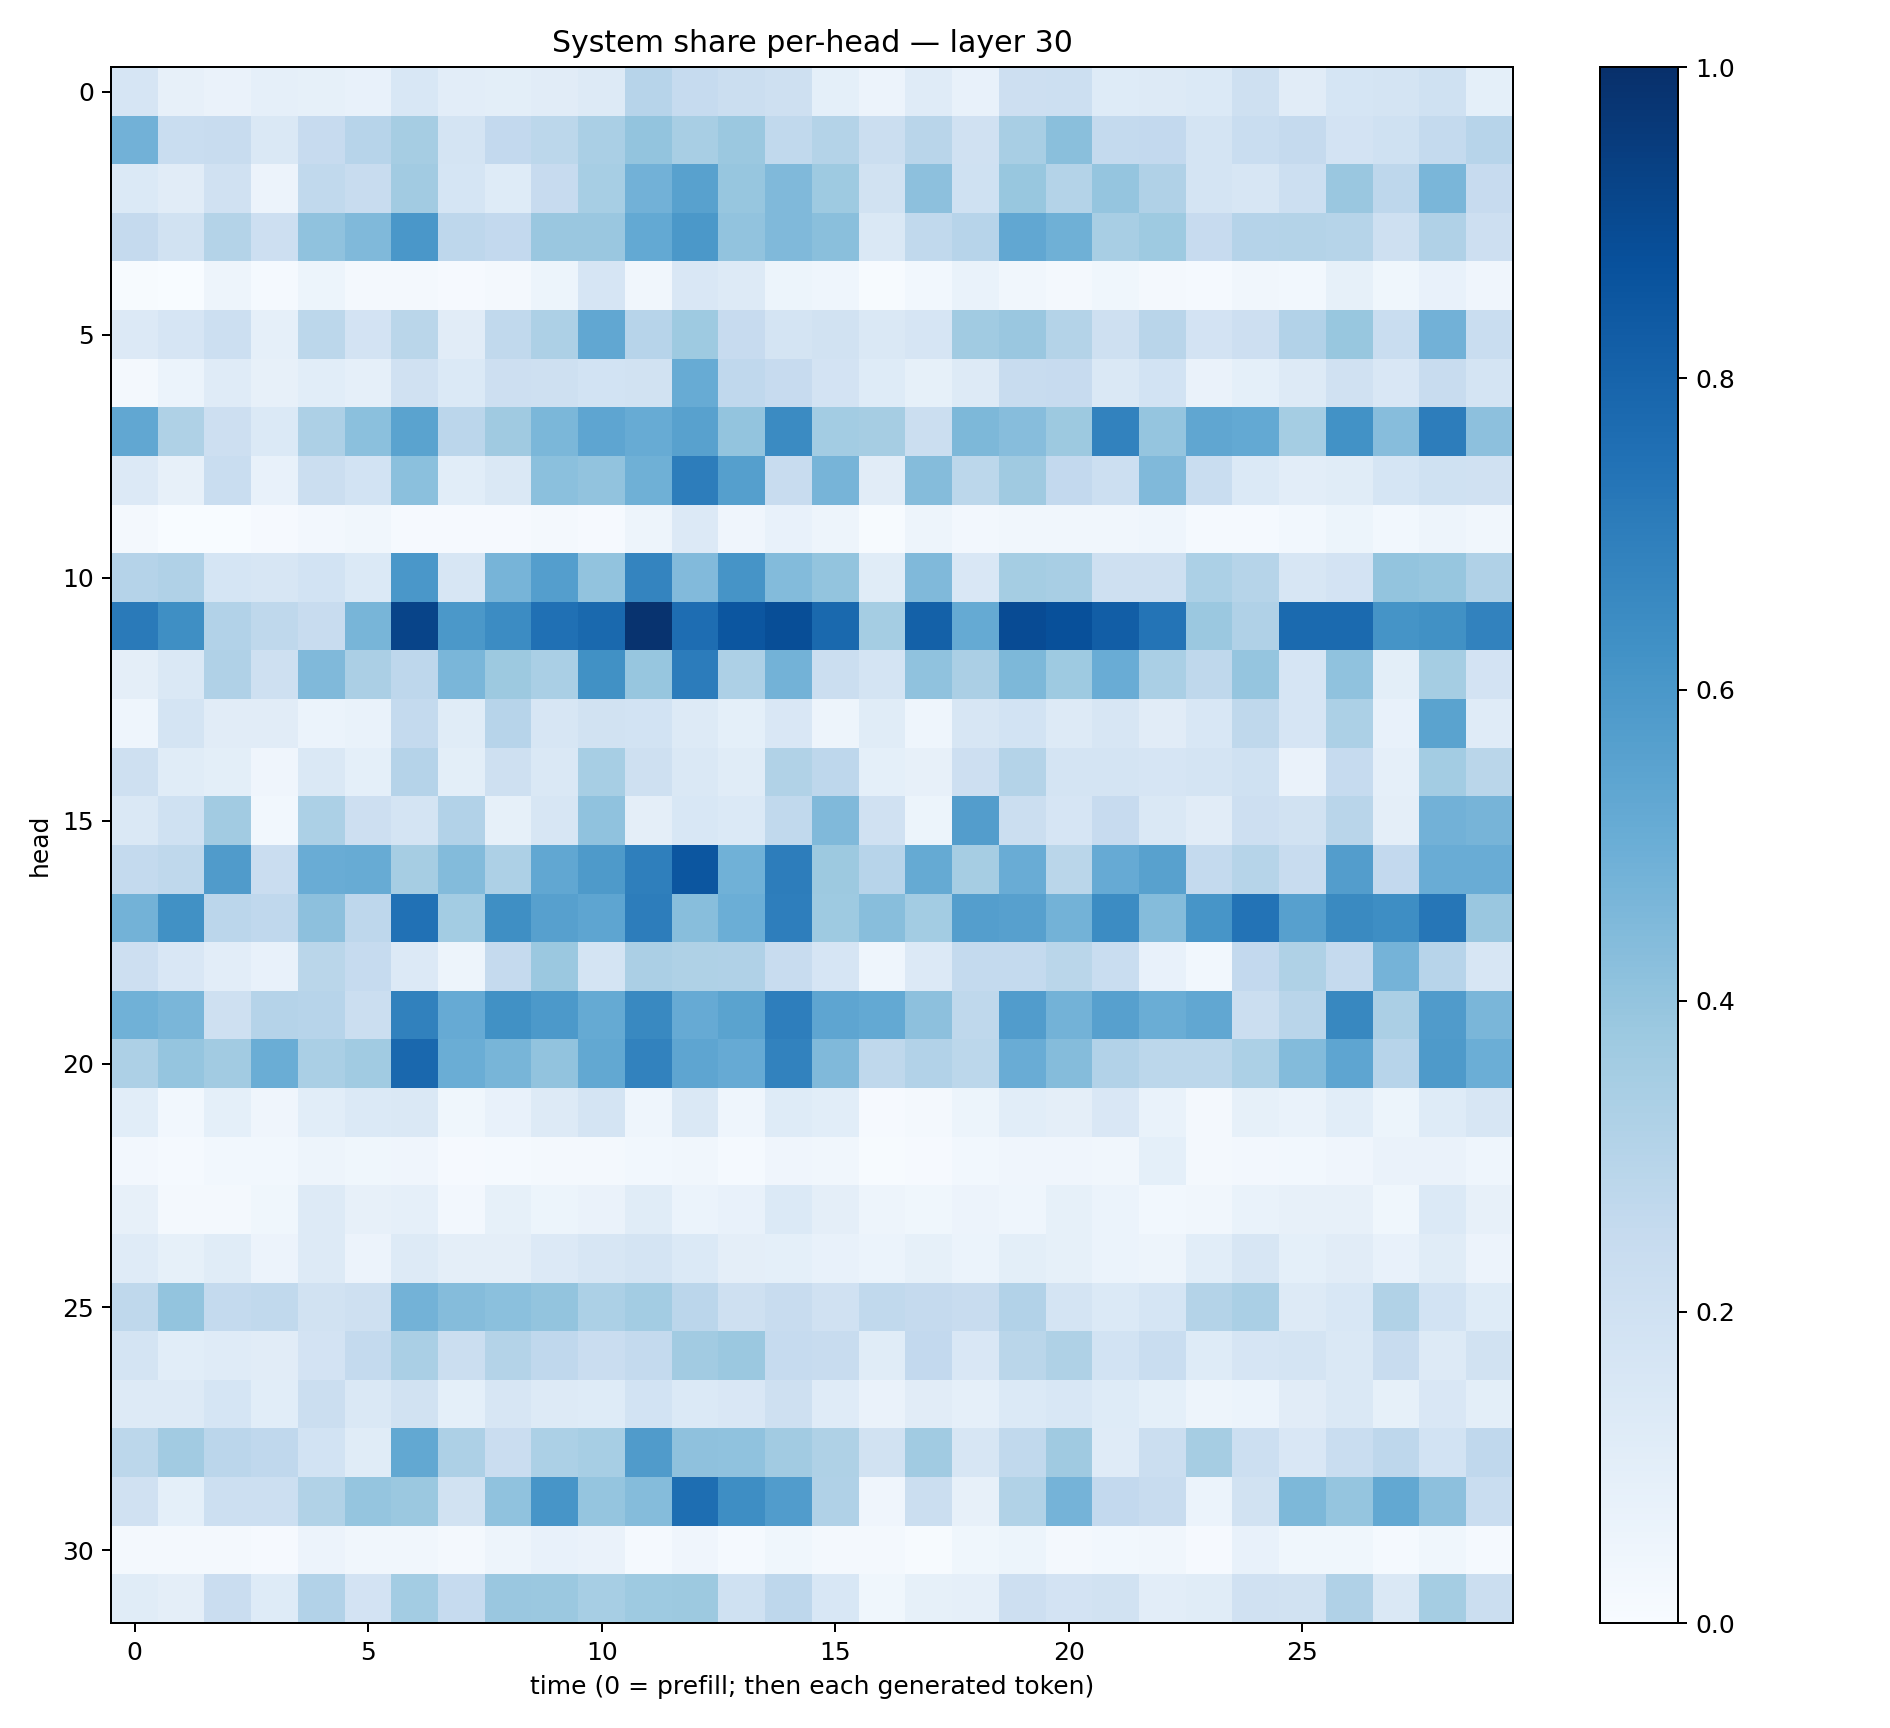

Data behind this chart, as committed beside it:
0.16439047, 0.0813167, 0.063380696, 0.0862403, 0.08299148, 0.07513376, 0.15590736, 0.103687346, 0.09996529, 0.1108045, 0.12558202, 0.29299852, 0.24846387, 0.22519058, 0.20761588, 0.09218044, 0.05636093, 0.118605934, 0.074871354, 0.21129982, 0.21500601, 0.12452878, 0.12504043, 0.14043948
0.482, 0.2328, 0.2355, 0.1481, 0.2423, 0.293, 0.3486, 0.1729, 0.2606, 0.2801, 0.3395, 0.4, 0.3409, 0.3826, 0.2643, 0.3075, 0.2224, 0.291, 0.1992, 0.3422, 0.4233, 0.2547, 0.2599, 0.172
0.1403, 0.1116, 0.1985, 0.05635, 0.262, 0.2414, 0.3604, 0.169, 0.1231, 0.2456, 0.3464, 0.4807, 0.5565, 0.3928, 0.4471, 0.3742, 0.1897, 0.4165, 0.1992, 0.3874, 0.3071, 0.3956, 0.3172, 0.1762
0.2503, 0.1936, 0.3064, 0.213, 0.4101, 0.448, 0.5997, 0.2767, 0.2582, 0.384, 0.3861, 0.5197, 0.5972, 0.4052, 0.446, 0.4227, 0.1466, 0.264, 0.2938, 0.5279, 0.4883, 0.3425, 0.3711, 0.2445
0.005171, 0.003857, 0.04975, 0.01367, 0.05405, 0.02229, 0.02145, 0.01133, 0.02039, 0.05362, 0.1651, 0.03341, 0.1507, 0.1305, 0.05337, 0.04482, 0.004735, 0.02753, 0.06768, 0.03393, 0.02236, 0.03643, 0.01639, 0.01194
0.1365, 0.1673, 0.2186, 0.08919, 0.2777, 0.1808, 0.2884, 0.1129, 0.2645, 0.325, 0.5276, 0.2953, 0.3727, 0.245, 0.1751, 0.1929, 0.1425, 0.1672, 0.3666, 0.383, 0.3049, 0.2068, 0.2906, 0.181
0.01969, 0.06206, 0.119, 0.07976, 0.1083, 0.08646, 0.198, 0.1396, 0.2117, 0.2108, 0.1869, 0.1924, 0.5097, 0.268, 0.2448, 0.1803, 0.1223, 0.08593, 0.1262, 0.2408, 0.2429, 0.1455, 0.1861, 0.06458
0.5277, 0.3209, 0.2115, 0.1374, 0.3265, 0.4188, 0.5474, 0.2825, 0.3696, 0.4573, 0.538, 0.5099, 0.5551, 0.4004, 0.6514, 0.3583, 0.349, 0.2198, 0.4546, 0.4308, 0.3754, 0.6807, 0.3953, 0.5316
0.1338, 0.07816, 0.2339, 0.07084, 0.2247, 0.1871, 0.4182, 0.1074, 0.1412, 0.4189, 0.4025, 0.491, 0.6994, 0.5658, 0.2405, 0.4688, 0.113, 0.4348, 0.2793, 0.3687, 0.2594, 0.2185, 0.4467, 0.2342
0.0214, 0.001985, 0.002422, 0.01099, 0.02728, 0.0327, 0.01076, 0.01154, 0.01121, 0.0178, 0.01138, 0.04838, 0.1331, 0.04009, 0.07612, 0.05052, 0.005749, 0.04832, 0.02402, 0.03283, 0.03392, 0.03308, 0.04332, 0.01353
0.3039, 0.3178, 0.1685, 0.1582, 0.1871, 0.1376, 0.6009, 0.1597, 0.4709, 0.5688, 0.4042, 0.6738, 0.4438, 0.6106, 0.4406, 0.3998, 0.1167, 0.4479, 0.1523, 0.3554, 0.3412, 0.2065, 0.2071, 0.3305
0.7123, 0.634, 0.3119, 0.2731, 0.2418, 0.4653, 0.92, 0.5963, 0.646, 0.7538, 0.7779, 0.9863, 0.7655, 0.855, 0.8838, 0.7812, 0.3518, 0.8086, 0.5164, 0.8944, 0.8759, 0.8217, 0.7364, 0.3813
0.09558, 0.1414, 0.3194, 0.2051, 0.4477, 0.3336, 0.2767, 0.4622, 0.3755, 0.3389, 0.6257, 0.3939, 0.7042, 0.3267, 0.48, 0.2254, 0.1771, 0.4069, 0.335, 0.4569, 0.3749, 0.5064, 0.3382, 0.2723
0.04381, 0.1742, 0.1113, 0.1114, 0.05983, 0.06847, 0.2563, 0.1154, 0.2967, 0.1617, 0.1899, 0.1859, 0.1264, 0.09227, 0.149, 0.04967, 0.1163, 0.04518, 0.1595, 0.1865, 0.1303, 0.1609, 0.1121, 0.1541
0.2093, 0.1141, 0.1008, 0.03915, 0.1443, 0.09023, 0.3027, 0.09938, 0.207, 0.1454, 0.3451, 0.2041, 0.142, 0.1167, 0.3162, 0.2738, 0.09121, 0.08044, 0.2136, 0.3065, 0.173, 0.1741, 0.1667, 0.1766
0.1455, 0.2005, 0.3598, 0.02912, 0.3299, 0.2121, 0.1753, 0.3115, 0.0822, 0.1576, 0.4095, 0.09732, 0.1541, 0.1383, 0.2655, 0.4489, 0.1955, 0.05217, 0.5714, 0.2249, 0.1643, 0.2432, 0.1444, 0.1122
0.2573, 0.2703, 0.581, 0.2299, 0.5058, 0.511, 0.3487, 0.4408, 0.3265, 0.5307, 0.5887, 0.6952, 0.855, 0.4877, 0.7001, 0.3751, 0.294, 0.5158, 0.3514, 0.506, 0.2863, 0.5142, 0.5552, 0.2554
0.4779, 0.6253, 0.2846, 0.2686, 0.4179, 0.2768, 0.7467, 0.3593, 0.6363, 0.5591, 0.5371, 0.7018, 0.4269, 0.4976, 0.6962, 0.3724, 0.428, 0.358, 0.5693, 0.5613, 0.4771, 0.6449, 0.4349, 0.6091
0.2128, 0.1495, 0.1042, 0.07677, 0.2888, 0.2488, 0.1334, 0.04907, 0.2515, 0.3799, 0.1726, 0.3321, 0.3206, 0.317, 0.2412, 0.1647, 0.04422, 0.1365, 0.2547, 0.2561, 0.2872, 0.2338, 0.07445, 0.0287
0.4876, 0.4643, 0.2031, 0.3041, 0.2963, 0.2254, 0.6857, 0.5136, 0.6285, 0.5926, 0.5162, 0.6577, 0.5126, 0.5506, 0.6973, 0.5376, 0.5223, 0.4141, 0.2712, 0.5752, 0.477, 0.5625, 0.5036, 0.5309
0.3259, 0.398, 0.3597, 0.5003, 0.3389, 0.3665, 0.7851, 0.5011, 0.4658, 0.4037, 0.5268, 0.6797, 0.5353, 0.5139, 0.6809, 0.4458, 0.271, 0.3121, 0.2777, 0.5074, 0.4342, 0.3099, 0.2786, 0.2812
0.1077, 0.02815, 0.09067, 0.03951, 0.1056, 0.1368, 0.1457, 0.03837, 0.07449, 0.1278, 0.1758, 0.04522, 0.1469, 0.04536, 0.1222, 0.1081, 0.01099, 0.01977, 0.05326, 0.1082, 0.09487, 0.1506, 0.0697, 0.0223
0.02698, 0.01221, 0.02989, 0.02853, 0.05029, 0.03563, 0.03999, 0.01019, 0.01469, 0.01935, 0.01858, 0.02981, 0.03406, 0.01499, 0.04271, 0.03186, 0.006698, 0.007871, 0.02825, 0.03952, 0.03935, 0.03374, 0.09271, 0.0188
0.08189, 0.0232, 0.0173, 0.03566, 0.1296, 0.08097, 0.08608, 0.02702, 0.08503, 0.05174, 0.06556, 0.1147, 0.05951, 0.07413, 0.1373, 0.09535, 0.04949, 0.03618, 0.05495, 0.04418, 0.08537, 0.0616, 0.02985, 0.03503
0.1201, 0.0841, 0.1167, 0.05639, 0.1294, 0.05747, 0.1326, 0.09529, 0.096, 0.1362, 0.1617, 0.1758, 0.1372, 0.09397, 0.09275, 0.07294, 0.06122, 0.08383, 0.05987, 0.09859, 0.08449, 0.06135, 0.04705, 0.1074
0.2708, 0.3991, 0.2541, 0.2642, 0.1902, 0.2051, 0.4801, 0.4348, 0.4182, 0.3987, 0.3311, 0.3563, 0.2834, 0.2095, 0.237, 0.196, 0.2624, 0.2505, 0.2387, 0.3098, 0.1768, 0.1397, 0.1715, 0.3048
0.1738, 0.1055, 0.1197, 0.1106, 0.1822, 0.2561, 0.3363, 0.2255, 0.308, 0.2679, 0.2296, 0.2551, 0.3621, 0.3805, 0.2482, 0.2363, 0.1157, 0.2579, 0.1495, 0.289, 0.3233, 0.1866, 0.232, 0.1231
0.1282, 0.1254, 0.1683, 0.1087, 0.2246, 0.1438, 0.1897, 0.09063, 0.1575, 0.1316, 0.1244, 0.1846, 0.1383, 0.1521, 0.2109, 0.1187, 0.06536, 0.1116, 0.08696, 0.1387, 0.153, 0.1239, 0.09094, 0.05033
0.2782, 0.3602, 0.2833, 0.2689, 0.1857, 0.1138, 0.525, 0.3273, 0.2301, 0.33, 0.3467, 0.5788, 0.4123, 0.4099, 0.3629, 0.3216, 0.1944, 0.3664, 0.1598, 0.2644, 0.3697, 0.1205, 0.2261, 0.3505
0.1962, 0.0901, 0.2149, 0.2172, 0.3136, 0.3962, 0.3795, 0.1898, 0.4066, 0.6076, 0.3979, 0.436, 0.7604, 0.639, 0.5754, 0.3198, 0.04035, 0.2263, 0.08022, 0.3149, 0.4747, 0.2595, 0.2411, 0.06166
0.01581, 0.0202, 0.0232, 0.007917, 0.05588, 0.0326, 0.03274, 0.02064, 0.04744, 0.07447, 0.06286, 0.01345, 0.04168, 0.014, 0.03798, 0.01569, 0.02012, 0.005573, 0.03742, 0.05189, 0.01993, 0.031, 0.03227, 0.008887
0.1159, 0.09706, 0.2266, 0.1219, 0.3108, 0.1806, 0.3568, 0.2491, 0.3835, 0.3795, 0.3448, 0.3723, 0.3777, 0.2022, 0.2758, 0.1543, 0.03739, 0.08232, 0.08769, 0.212, 0.1836, 0.1876, 0.1017, 0.1156
